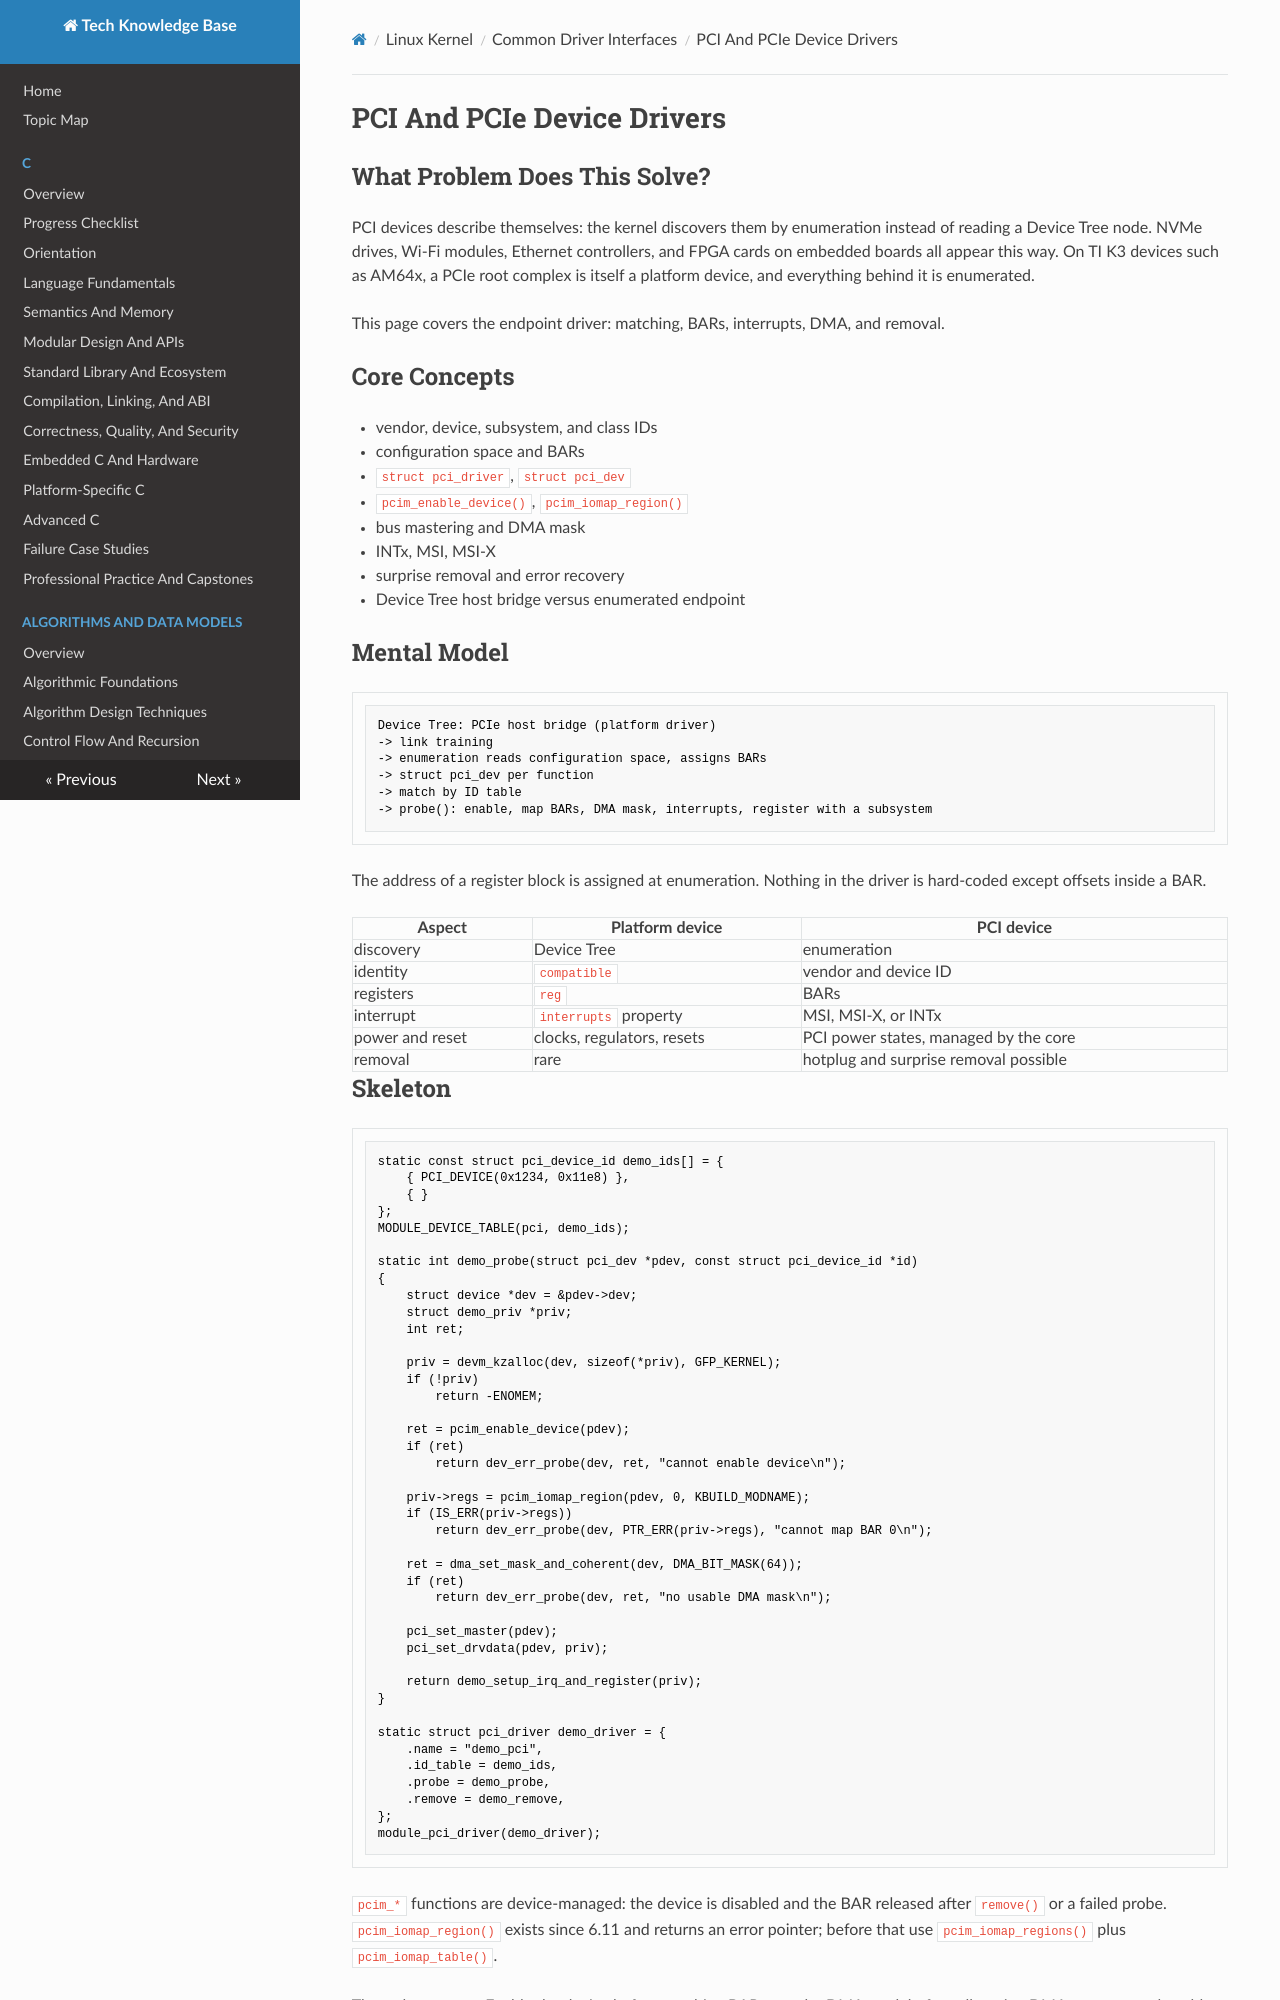

repository: fgabor98/AI-knowledge-base · page: linux-kernel/driver-interfaces/pci-drivers/index.html · generator: mkdocs

---
status: draft
reviewed: false
domain: linux-kernel
difficulty: intermediate
last_reviewed: null
---

# PCI And PCIe Device Drivers

## What Problem Does This Solve?

PCI devices describe themselves: the kernel discovers them by enumeration instead of reading a Device Tree node. NVMe drives, Wi-Fi modules, Ethernet controllers, and FPGA cards on embedded boards all appear this way. On TI K3 devices such as AM64x, a PCIe root complex is itself a platform device, and everything behind it is enumerated.

This page covers the endpoint driver: matching, BARs, interrupts, DMA, and removal.

## Core Concepts

- vendor, device, subsystem, and class IDs
- configuration space and BARs
- `struct pci_driver`, `struct pci_dev`
- `pcim_enable_device()`, `pcim_iomap_region()`
- bus mastering and DMA mask
- INTx, MSI, MSI-X
- surprise removal and error recovery
- Device Tree host bridge versus enumerated endpoint

## Mental Model

```text
Device Tree: PCIe host bridge (platform driver)
-> link training
-> enumeration reads configuration space, assigns BARs
-> struct pci_dev per function
-> match by ID table
-> probe(): enable, map BARs, DMA mask, interrupts, register with a subsystem
```

The address of a register block is assigned at enumeration. Nothing in the driver is hard-coded except offsets inside a BAR.

| Aspect | Platform device | PCI device |
| --- | --- | --- |
| discovery | Device Tree | enumeration |
| identity | `compatible` | vendor and device ID |
| registers | `reg` | BARs |
| interrupt | `interrupts` property | MSI, MSI-X, or INTx |
| power and reset | clocks, regulators, resets | PCI power states, managed by the core |
| removal | rare | hotplug and surprise removal possible |

## Skeleton

```c
static const struct pci_device_id demo_ids[] = {
    { PCI_DEVICE(0x1234, 0x11e8) },
    { }
};
MODULE_DEVICE_TABLE(pci, demo_ids);

static int demo_probe(struct pci_dev *pdev, const struct pci_device_id *id)
{
    struct device *dev = &pdev->dev;
    struct demo_priv *priv;
    int ret;

    priv = devm_kzalloc(dev, sizeof(*priv), GFP_KERNEL);
    if (!priv)
        return -ENOMEM;

    ret = pcim_enable_device(pdev);
    if (ret)
        return dev_err_probe(dev, ret, "cannot enable device\n");

    priv->regs = pcim_iomap_region(pdev, 0, KBUILD_MODNAME);
    if (IS_ERR(priv->regs))
        return dev_err_probe(dev, PTR_ERR(priv->regs), "cannot map BAR 0\n");

    ret = dma_set_mask_and_coherent(dev, DMA_BIT_MASK(64));
    if (ret)
        return dev_err_probe(dev, ret, "no usable DMA mask\n");

    pci_set_master(pdev);
    pci_set_drvdata(pdev, priv);

    return demo_setup_irq_and_register(priv);
}

static struct pci_driver demo_driver = {
    .name = "demo_pci",
    .id_table = demo_ids,
    .probe = demo_probe,
    .remove = demo_remove,
};
module_pci_driver(demo_driver);
```

`pcim_*` functions are device-managed: the device is disabled and the BAR released after `remove()` or a failed probe. `pcim_iomap_region()` exists since 6.11 and returns an error pointer; before that use `pcim_iomap_regions()` plus `pcim_iomap_table()`.

The order matters. Enable the device before touching BARs, set the DMA mask before allocating DMA memory, and enable bus mastering before the device may start DMA.
